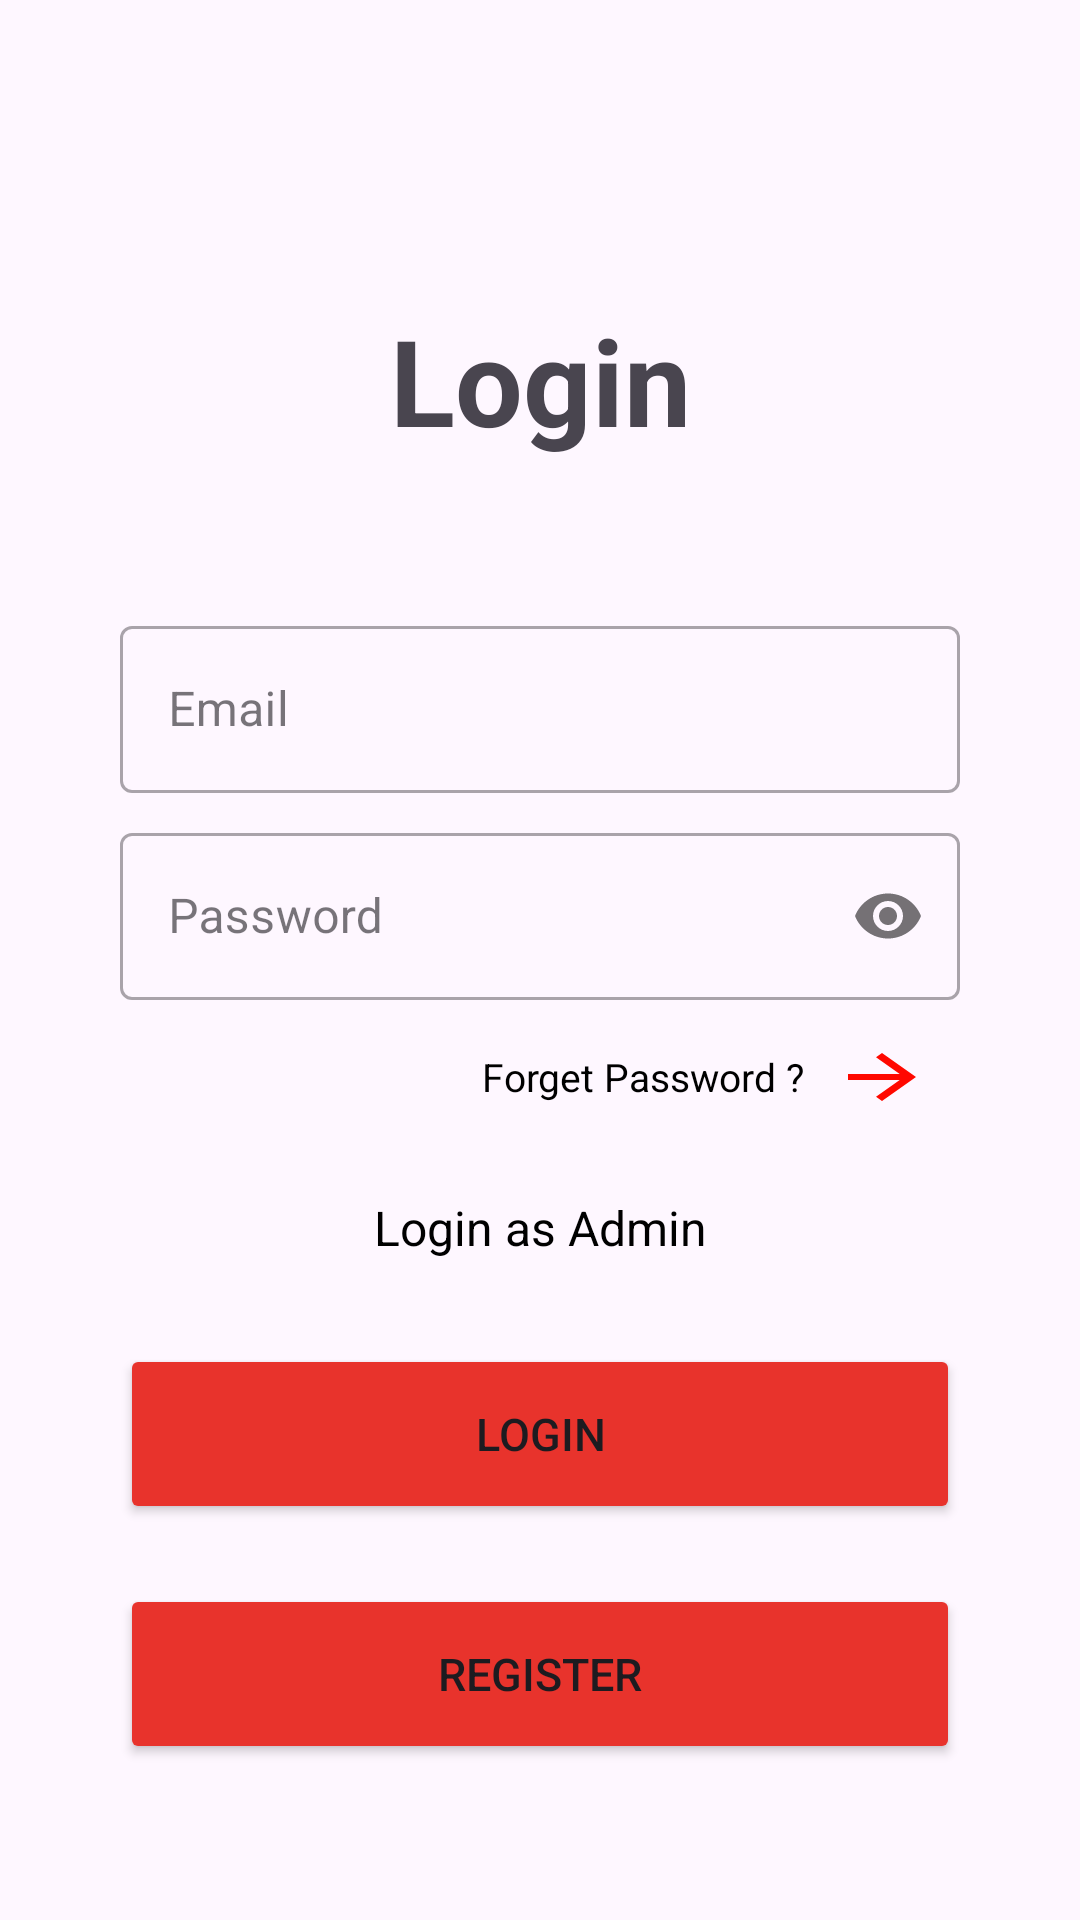

Here is an Android app screen rendered from its layout file. Give the layout XML and the strings, colors and styles it references.
<!-- AndroidManifest.xml: application theme Theme.MyApplication -->
<!-- res/layout/activity_login.xml -->
<?xml version="1.0" encoding="utf-8"?>
<androidx.constraintlayout.widget.ConstraintLayout xmlns:android="http://schemas.android.com/apk/res/android"
    xmlns:app="http://schemas.android.com/apk/res-auto"
    xmlns:tools="http://schemas.android.com/tools"
    android:id="@+id/main"
    android:layout_width="match_parent"
    android:layout_height="match_parent"
    tools:context=".auth.Login">

    <TextView
        android:id="@+id/loginView"
        android:layout_width="0dp"
        android:layout_height="wrap_content"
        android:layout_marginStart="40dp"
        android:layout_marginTop="100dp"
        android:layout_marginEnd="40dp"
        android:gravity="center"
        android:text="Login"
        android:textSize="40sp"
        android:textStyle="bold"
        app:layout_constraintEnd_toEndOf="parent"
        app:layout_constraintStart_toStartOf="parent"
        app:layout_constraintTop_toTopOf="parent" />

    <com.google.android.material.textfield.TextInputLayout
        android:id="@+id/LayoutEmail"
        style="@style/Widget.MaterialComponents.TextInputLayout.OutlinedBox"
        android:layout_width="0dp"
        android:layout_height="wrap_content"
        android:layout_marginStart="40dp"
        android:layout_marginTop="50dp"
        android:layout_marginEnd="40dp"
        app:layout_constraintEnd_toEndOf="parent"
        app:layout_constraintStart_toStartOf="parent"
        app:layout_constraintTop_toBottomOf="@+id/loginView">

        <com.google.android.material.textfield.TextInputEditText
            android:id="@+id/loginTextEmail"
            android:layout_width="match_parent"
            android:layout_height="wrap_content"
            android:hint="Email"
            android:inputType="textEmailAddress" />

    </com.google.android.material.textfield.TextInputLayout>

    <androidx.constraintlayout.widget.ConstraintLayout
        android:id="@+id/Forget_PasswordLayout"
        android:layout_width="0dp"
        android:layout_height="wrap_content"
        android:layout_marginStart="40dp"
        android:layout_marginTop="10dp"
        android:layout_marginEnd="40dp"
        app:layout_constraintEnd_toEndOf="parent"
        app:layout_constraintStart_toStartOf="parent"
        app:layout_constraintTop_toBottomOf="@+id/LayoutPassword">

        <TextView
            android:id="@+id/Forget_PasswordView"
            android:layout_width="wrap_content"
            android:layout_height="wrap_content"
            android:text="Forget Password ?"
            android:textColor="@color/black"
            android:textSize="13sp"
            app:layout_constraintBottom_toBottomOf="parent"
            app:layout_constraintEnd_toStartOf="@+id/forwordBtn"
            app:layout_constraintHorizontal_bias="1.0"
            app:layout_constraintStart_toStartOf="parent"
            app:layout_constraintTop_toTopOf="parent" />

        <ImageButton
            android:id="@+id/forwordBtn"
            android:layout_width="52dp"
            android:layout_height="31dp"
            android:background="?android:attr/selectableItemBackgroundBorderless"
            android:contentDescription="@string/forward_button_description"
            android:src="@drawable/arrow_forward"
            app:layout_constraintBottom_toBottomOf="parent"
            app:layout_constraintEnd_toEndOf="parent"
            app:layout_constraintTop_toTopOf="parent" />
    </androidx.constraintlayout.widget.ConstraintLayout>

    <com.google.android.material.textfield.TextInputLayout
        android:id="@+id/LayoutPassword"
        style="@style/Widget.MaterialComponents.TextInputLayout.OutlinedBox"
        android:layout_width="0dp"
        android:layout_height="wrap_content"
        android:layout_marginStart="40dp"
        android:layout_marginTop="8dp"
        android:layout_marginEnd="40dp"
        app:layout_constraintEnd_toEndOf="parent"
        app:layout_constraintStart_toStartOf="parent"
        app:layout_constraintTop_toBottomOf="@+id/LayoutEmail"
        app:passwordToggleEnabled="true">

        <com.google.android.material.textfield.TextInputEditText
            android:id="@+id/loginTextPasswprd"
            android:layout_width="match_parent"
            android:layout_height="wrap_content"
            android:hint="Password"
            android:inputType="textPassword" />
    </com.google.android.material.textfield.TextInputLayout>

    <TextView
        android:id="@+id/AdminLoginText"
        android:layout_width="wrap_content"
        android:layout_height="wrap_content"
        android:layout_marginTop="24dp"
        android:text="Login as Admin"
        android:onClick="AdminLoginOnClick"
        android:textSize="16sp"
        android:clickable="true"
        android:focusable="true"
        android:textColor="@color/black"
        android:background="?android:attr/selectableItemBackground"
        app:layout_constraintEnd_toEndOf="parent"
        app:layout_constraintStart_toStartOf="parent"
        app:layout_constraintTop_toBottomOf="@+id/Forget_PasswordLayout" />

    <Button
        android:id="@+id/LoginBtn"
        android:layout_width="0dp"
        android:layout_height="60dp"
        android:layout_marginStart="40dp"
        android:layout_marginTop="28dp"
        android:layout_marginEnd="40dp"
        android:text="LOGIN"
        android:textSize="15sp"
        android:backgroundTint="@color/Candy_apple_red"
        app:layout_constraintEnd_toEndOf="parent"
        app:layout_constraintStart_toStartOf="parent"
        app:layout_constraintTop_toBottomOf="@+id/AdminLoginText" />

    <Button
        android:id="@+id/RegisterBtn"
        android:layout_width="0dp"
        android:layout_height="60dp"
        android:layout_marginStart="40dp"
        android:layout_marginTop="20dp"
        android:layout_marginEnd="40dp"
        android:backgroundTint="@color/Candy_apple_red"
        android:onClick="RegisterOnClickBtn"
        android:text="REGISTER"
        android:textSize="15sp"
        app:layout_constraintEnd_toEndOf="parent"
        app:layout_constraintHorizontal_bias="0.0"
        app:layout_constraintStart_toStartOf="parent"
        app:layout_constraintTop_toBottomOf="@+id/LoginBtn" />

</androidx.constraintlayout.widget.ConstraintLayout>
<!-- resources referenced by this layout -->
<resources>
  <color name="Candy_apple_red">#E8332C</color>
  <color name="black">#FF000000</color>
  <!-- drawable arrow_forward (drawable) -->
  <vector xmlns:android="http://schemas.android.com/apk/res/android" android:autoMirrored="true" android:height="24dp" android:tint="#FF0800" android:viewportHeight="24" android:viewportWidth="24" android:width="34dp">
  
      <path android:fillColor="@android:color/white" android:pathData="M12,4l-1.41,1.41L16.17,11H4v2h12.17l-5.58,5.59L12,20l8,-8z"/>
  </vector>
  <string name="forward_button_description">Go to the next step</string>
  <style name="Theme.MyApplication" parent="Base.Theme.MyApplication" />
  <style name="Base.Theme.MyApplication" parent="Theme.Material3.DayNight.NoActionBar">
          
  
      </style>
</resources>
